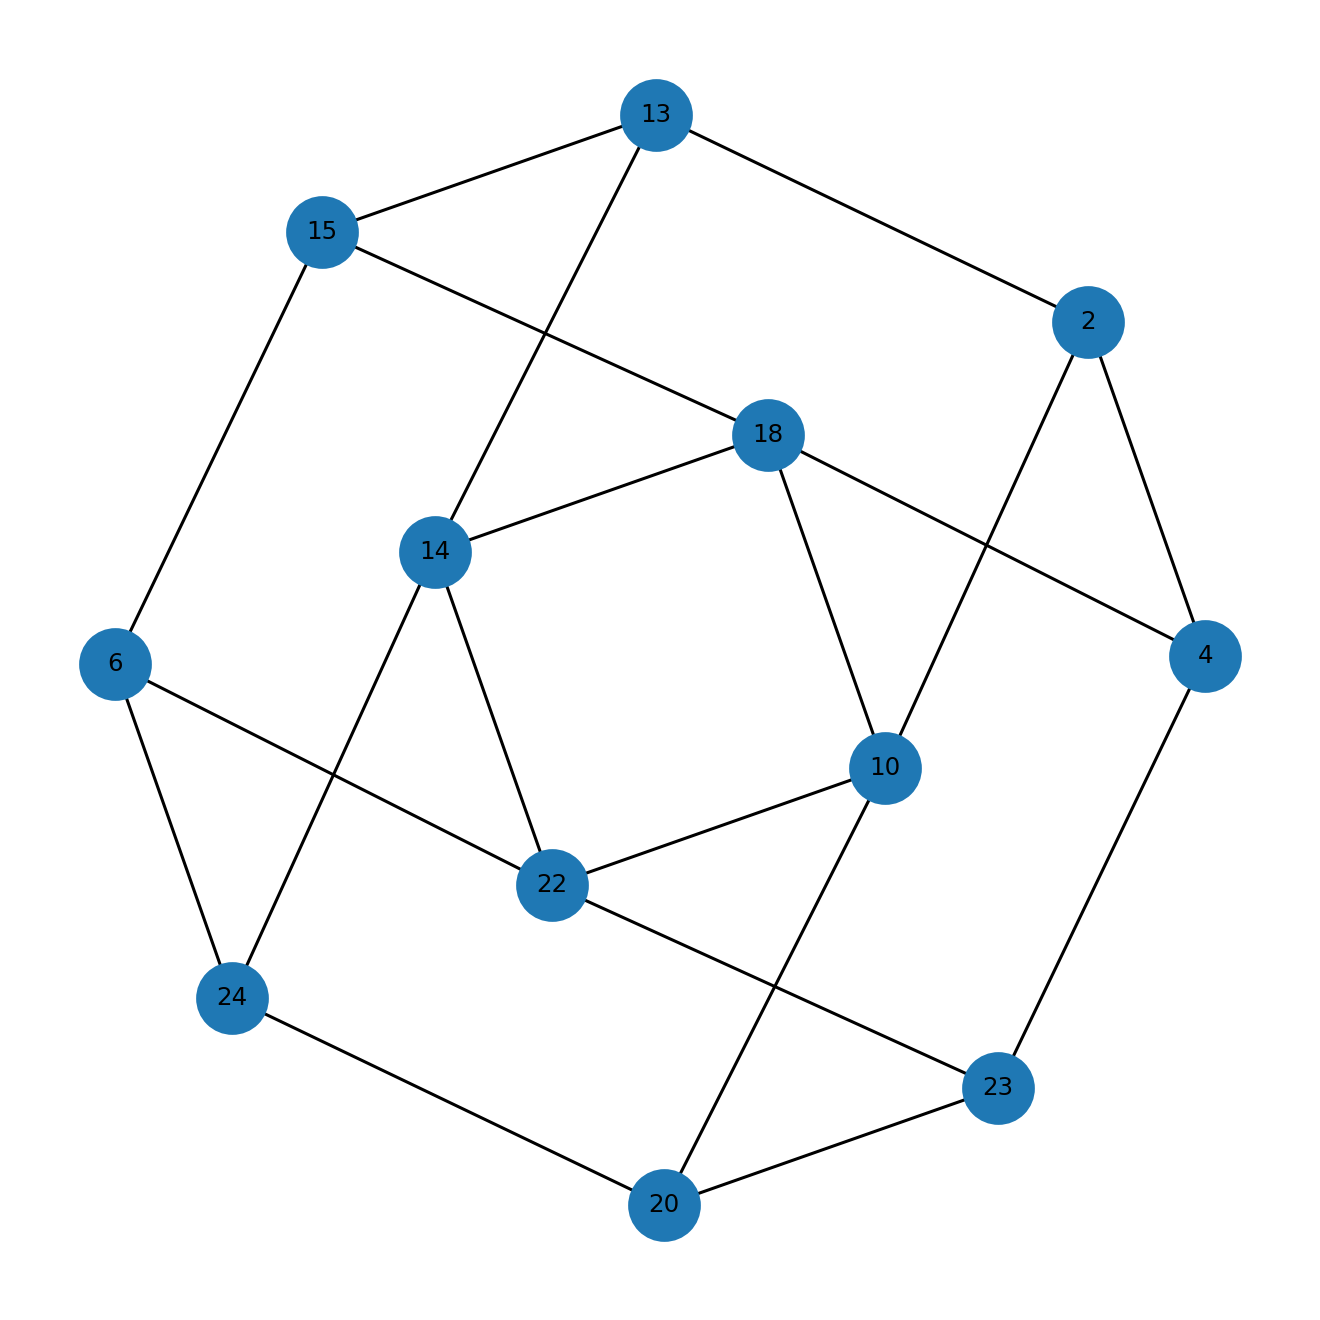

Source data for this figure (header and first rows):
u, v, kind, ox, oy, x_rel, y_rel
2, 4, proper, 10.0, 1.0, overlap, contains
2, 10, proper, 4.0, 8.0, overlap, contains
2, 13, proper, 1.0, 7.0, overlap, overlap
4, 18, proper, 4.0, 1.0, contains, inside
4, 23, proper, 3.0, 1.0, contains, inside
6, 15, proper, 11.0, 5.0, contains, inside
6, 22, proper, 11.0, 5.0, contains, inside
6, 24, proper, 2.0, 3.0, overlap, overlap
10, 18, proper, 4.0, 8.0, contains, inside
10, 20, proper, 4.0, 1.0, overlap, overlap
10, 22, proper, 1.0, 4.0, overlap, overlap
13, 14, proper, 4.0, 1.0, overlap, contains
13, 15, proper, 3.0, 5.0, overlap, overlap
14, 18, proper, 4.0, 1.0, contains, inside
14, 22, proper, 11.0, 1.0, contains, inside
14, 24, proper, 4.0, 1.0, overlap, inside
15, 18, proper, 4.0, 1.0, contains, overlap
20, 23, proper, 3.0, 2.0, contains, inside
20, 24, proper, 1.0, 2.0, overlap, inside
22, 23, proper, 3.0, 2.0, contains, overlap
